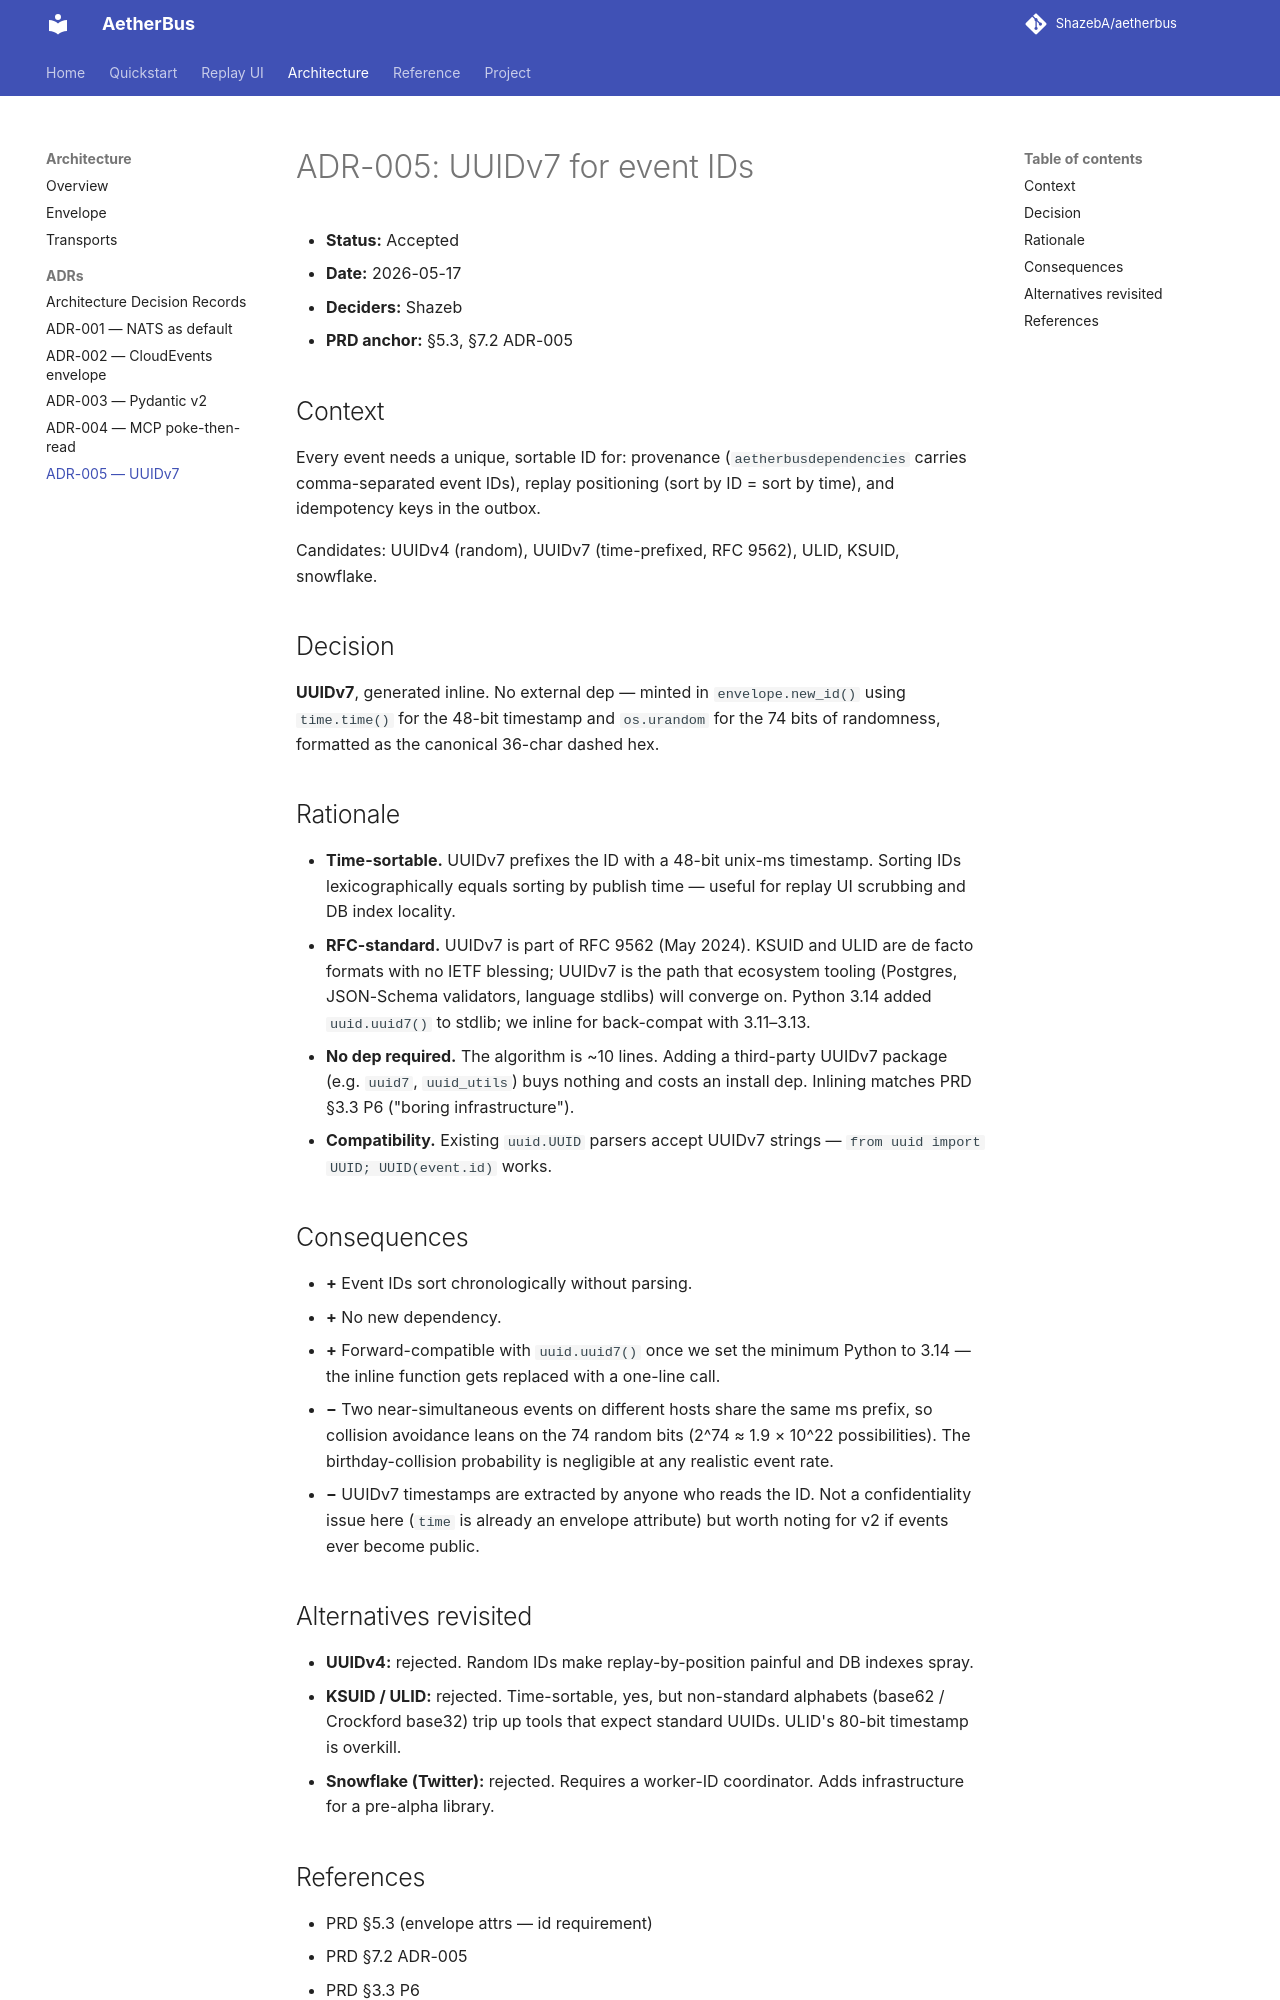

repository: ShazebA/aetherbus · page: architecture/adrs/0005-uuidv7-event-ids/index.html · generator: mkdocs

# ADR-005: UUIDv7 for event IDs

- **Status:** Accepted
- **Date:** 2026-05-17
- **Deciders:** Shazeb
- **PRD anchor:** §5.3, §7.2 ADR-005

## Context

Every event needs a unique, sortable ID for: provenance (`aetherbusdependencies` carries comma-separated event IDs), replay positioning (sort by ID = sort by time), and idempotency keys in the outbox.

Candidates: UUIDv4 (random), UUIDv7 (time-prefixed, RFC 9562), ULID, KSUID, snowflake.

## Decision

**UUIDv7**, generated inline. No external dep — minted in `envelope.new_id()` using `time.time()` for the 48-bit timestamp and `os.urandom` for the 74 bits of randomness, formatted as the canonical 36-char dashed hex.

## Rationale

- **Time-sortable.** UUIDv7 prefixes the ID with a 48-bit unix-ms timestamp. Sorting IDs lexicographically equals sorting by publish time — useful for replay UI scrubbing and DB index locality.
- **RFC-standard.** UUIDv7 is part of RFC 9562 (May 2024). KSUID and ULID are de facto formats with no IETF blessing; UUIDv7 is the path that ecosystem tooling (Postgres, JSON-Schema validators, language stdlibs) will converge on. Python 3.14 added `uuid.uuid7()` to stdlib; we inline for back-compat with 3.11–3.13.
- **No dep required.** The algorithm is ~10 lines. Adding a third-party UUIDv7 package (e.g. `uuid7`, `uuid_utils`) buys nothing and costs an install dep. Inlining matches PRD §3.3 P6 ("boring infrastructure").
- **Compatibility.** Existing `uuid.UUID` parsers accept UUIDv7 strings — `from uuid import UUID; UUID(event.id)` works.

## Consequences

- **+** Event IDs sort chronologically without parsing.
- **+** No new dependency.
- **+** Forward-compatible with `uuid.uuid7()` once we set the minimum Python to 3.14 — the inline function gets replaced with a one-line call.
- **−** Two near-simultaneous events on different hosts share the same ms prefix, so collision avoidance leans on the 74 random bits (2^74 ≈ 1.9 × 10^22 possibilities). The birthday-collision probability is negligible at any realistic event rate.
- **−** UUIDv7 timestamps are extracted by anyone who reads the ID. Not a confidentiality issue here (`time` is already an envelope attribute) but worth noting for v2 if events ever become public.
